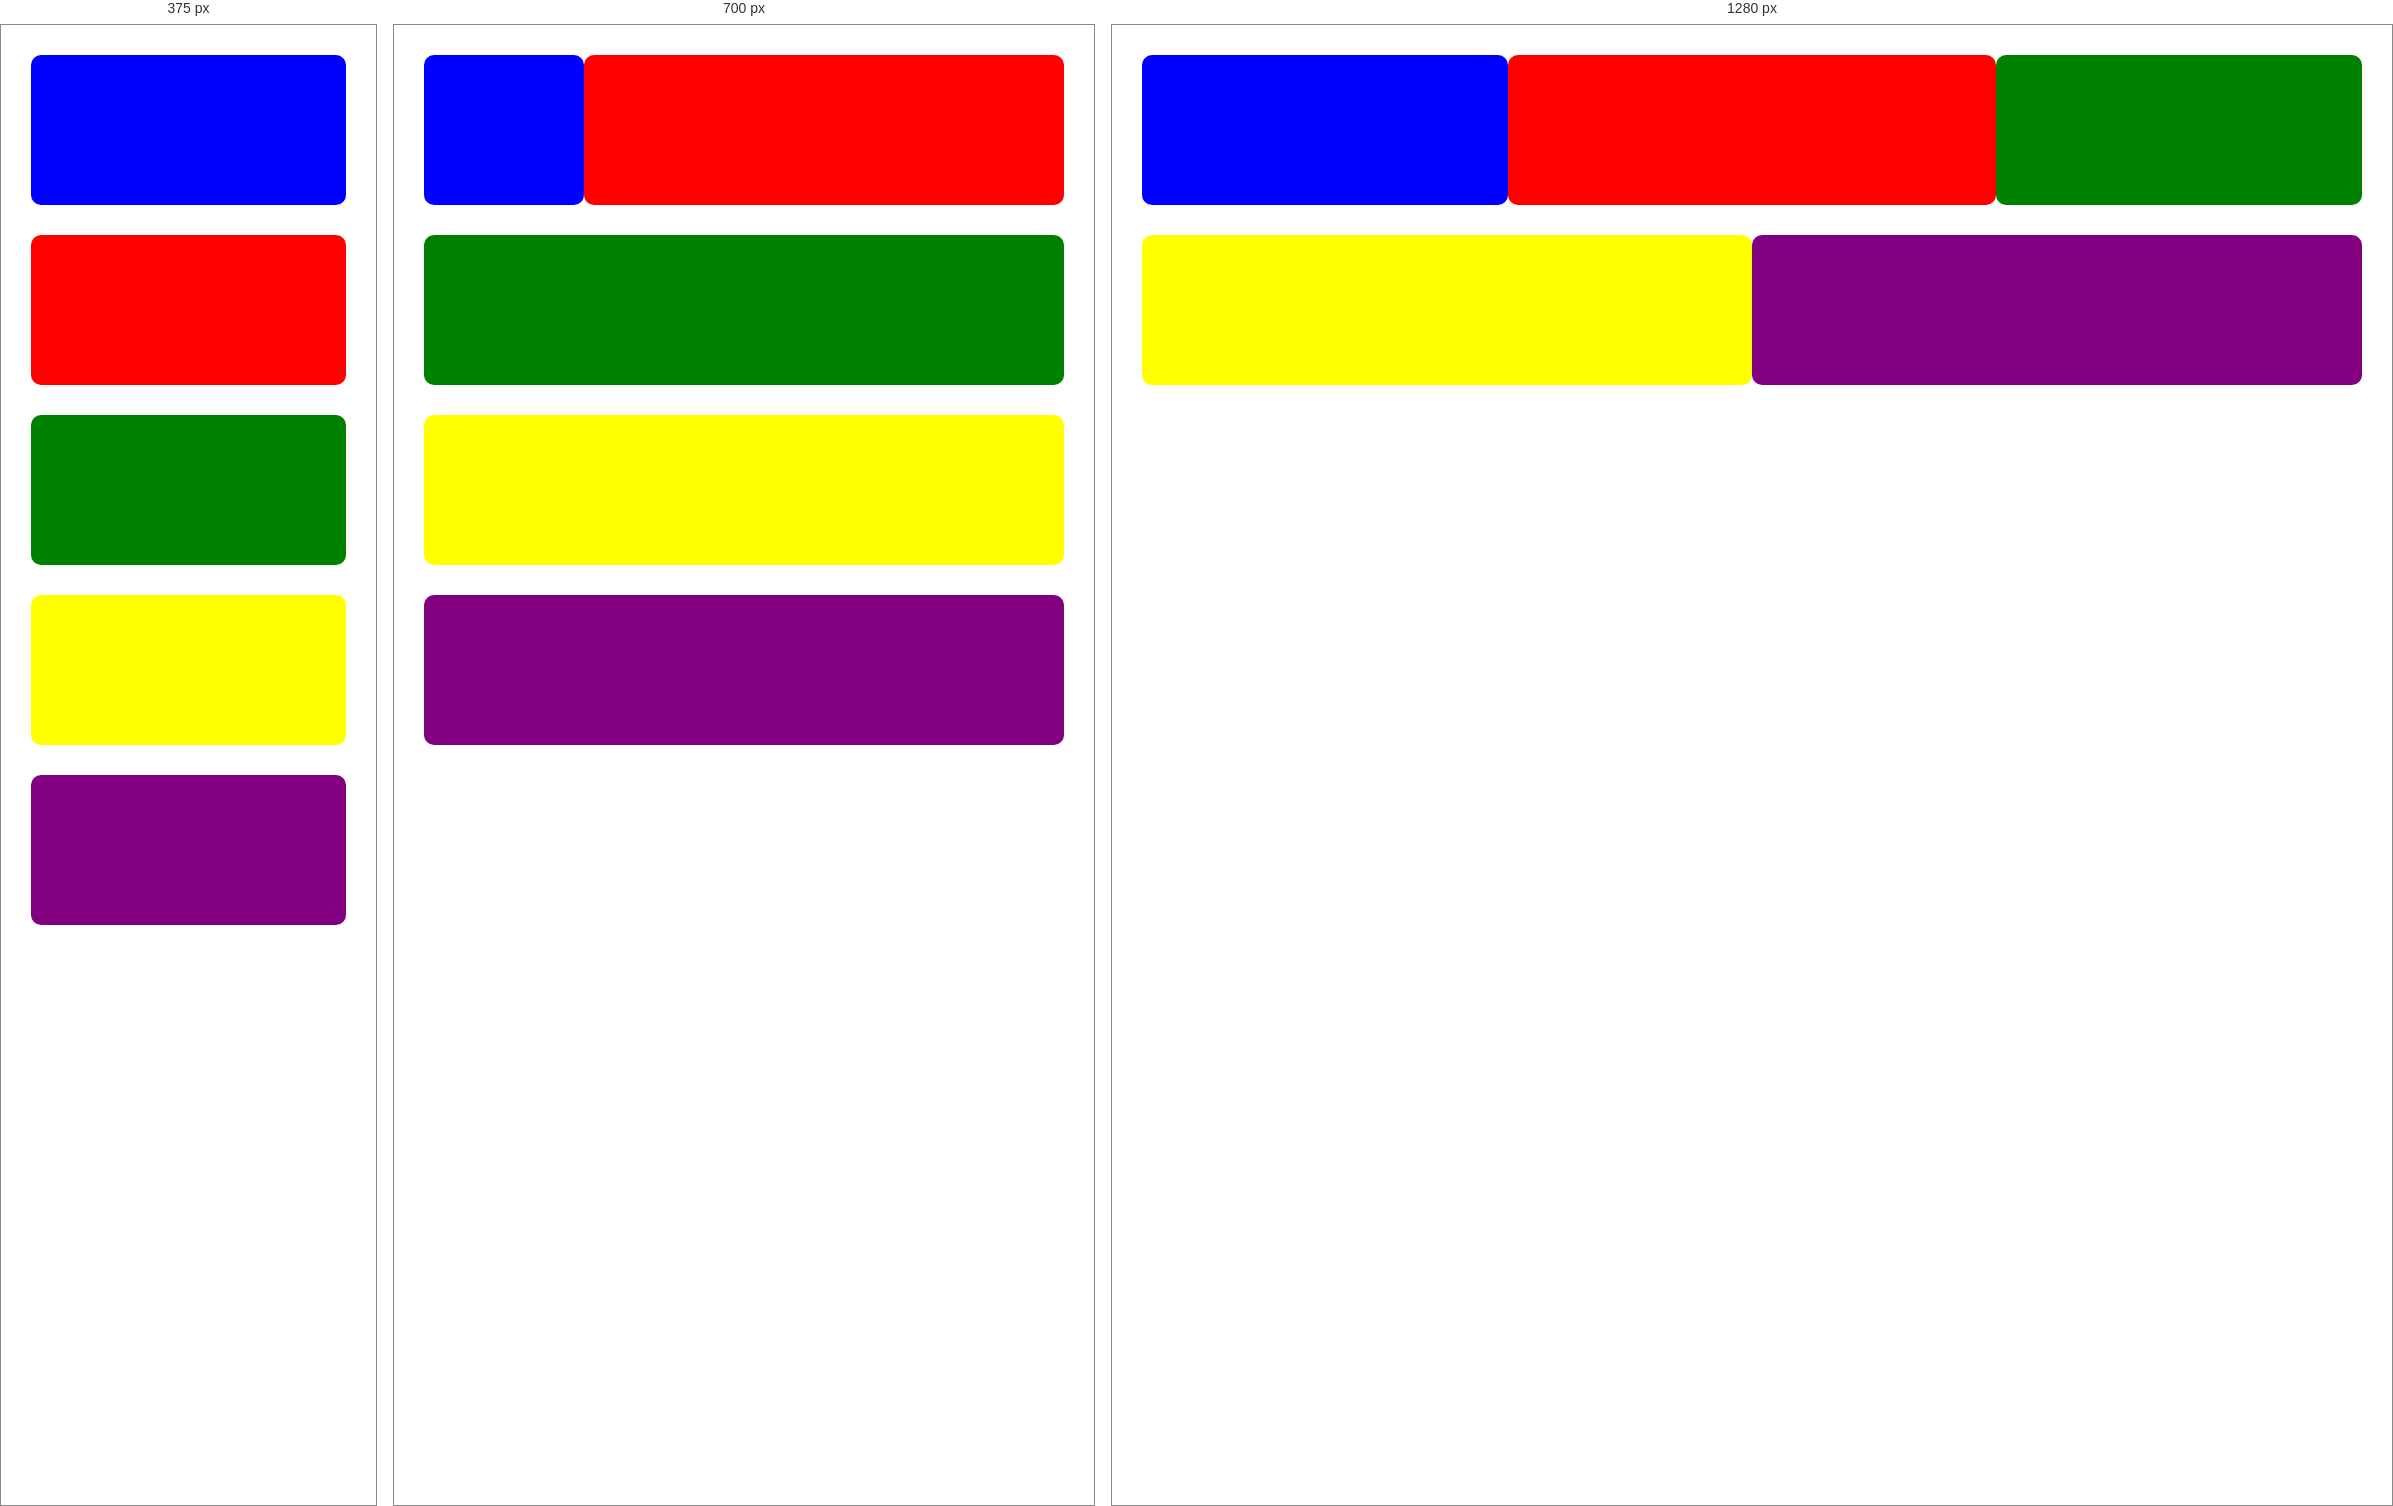
Rendered at 375 px, 700 px and 1280 px, left to right.

<!-- file: inde.html -->
<!DOCTYPE html>
<html lang="en">
<head>
    <meta charset="UTF-8">
    <meta http-equiv="X-UA-Compatible" content="IE=edge">
    <meta name="viewport" content="width=device-width, initial-scale=1.0">
    <link rel="stylesheet" href="styles.css">
    <title>Column Drop</title>
</head>
<body>
    <main class="container">
        <div class="c c1"></div>
        <div class="c c2"></div>
        <div class="c c3"></div>
        <div class="c c4"></div>
        <div class="c c5"></div>
    </main>
</body>
</html>

/* @media block from styles.css */
@media (min-width:600px){
    .c1{
        width: 25%;
        order: 1;
    }
    .c2{
        width: 75%;
        order: 2;

    }
    .c3{
        width: 100%;
        order: 3;

    }
    .c4{
        width: 100%;
        order: 4;
    }
    .c5{
        width: 100%;
        order: 5;
    }
}

/* @media block from styles.css */
@media (min-width:800px){
    .c1{
        width: 30%;
        
    }
    .c2{
        width: 40%;
        

    }
    .c3{
        width: 30%;
        

    }
    .c4{
        width: 50%;
        
    }
    .c5{
        width: 50%;
        
    }
}